The GitHub repository chhay999/AI-ML contains a labelled image folder "Dataset" with 5 categories: buffalo, cat, elephant, rhino, zebra. Examples follow, each with its label.

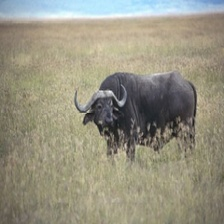
Label: buffalo

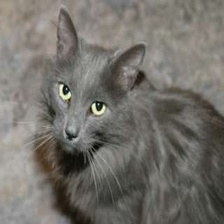
Label: cat

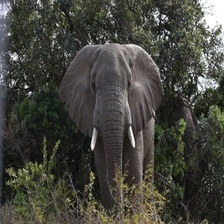
Label: elephant

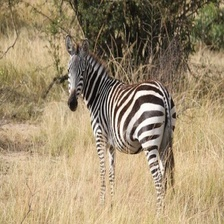
Label: zebra

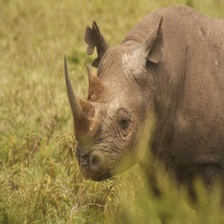
Label: rhino

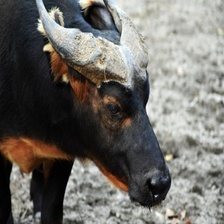
Label: buffalo
